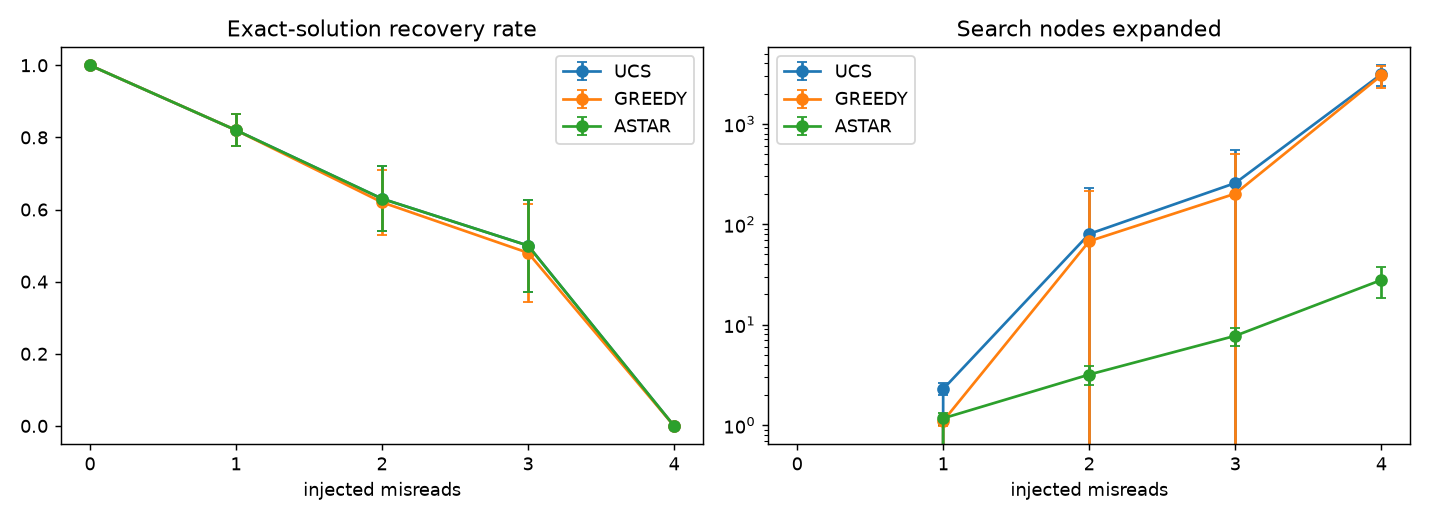

The table this chart was drawn from, first rows:
algorithm, misreads, exact_recovery, solvable_found, nodes_expanded, nodes_generated, csp_calls, mean_cost, time_s
ucs, 0, 1.000 ± 0.000, 1.000 ± 0.000, 0.0 ± 0.0, 1.0 ± 0.0, 1.0 ± 0.0, 0.000 ± 0.000, 0.002 ± 0.000
greedy, 0, 1.000 ± 0.000, 1.000 ± 0.000, 0.0 ± 0.0, 1.0 ± 0.0, 1.0 ± 0.0, 0.000 ± 0.000, 0.002 ± 0.000
astar, 0, 1.000 ± 0.000, 1.000 ± 0.000, 0.0 ± 0.0, 1.0 ± 0.0, 1.0 ± 0.0, 0.000 ± 0.000, 0.002 ± 0.000
ucs, 1, 0.820 ± 0.045, 1.000 ± 0.000, 2.3 ± 0.3, 75.1 ± 9.4, 1.4 ± 0.2, 1.138 ± 0.216, 0.003 ± 0.000
greedy, 1, 0.820 ± 0.045, 1.000 ± 0.000, 1.1 ± 0.1, 39.7 ± 3.8, 1.4 ± 0.2, 1.138 ± 0.216, 0.003 ± 0.001
astar, 1, 0.820 ± 0.045, 1.000 ± 0.000, 1.2 ± 0.2, 41.9 ± 5.1, 1.4 ± 0.2, 1.138 ± 0.216, 0.004 ± 0.000
ucs, 2, 0.630 ± 0.091, 0.990 ± 0.022, 80.1 ± 147.1, 405.2 ± 185.7, 1.9 ± 0.6, 2.508 ± 0.457, 0.005 ± 0.003
greedy, 2, 0.620 ± 0.091, 0.990 ± 0.022, 67.8 ± 147.1, 137.2 ± 151.6, 1.9 ± 0.6, 2.519 ± 0.440, 0.007 ± 0.006
astar, 2, 0.630 ± 0.091, 0.990 ± 0.022, 3.2 ± 0.7, 104.7 ± 18.2, 1.9 ± 0.6, 2.508 ± 0.457, 0.005 ± 0.001
ucs, 3, 0.500 ± 0.127, 0.970 ± 0.045, 257.2 ± 296.2, 1089.8 ± 327.9, 2.8 ± 0.6, 3.775 ± 0.534, 0.011 ± 0.006
greedy, 3, 0.480 ± 0.135, 0.970 ± 0.045, 201.7 ± 293.3, 310.7 ± 286.6, 3.5 ± 2.2, 4.002 ± 0.702, 0.015 ± 0.010
astar, 3, 0.500 ± 0.127, 0.970 ± 0.045, 7.8 ± 1.6, 224.7 ± 36.5, 2.8 ± 0.6, 3.775 ± 0.534, 0.009 ± 0.001
ucs, 4, 0.000 ± 0.000, 0.540 ± 0.114, 3116.8 ± 710.5, 3815.4 ± 497.6, 10.9 ± 5.2, 4.153 ± 0.710, 0.077 ± 0.019
greedy, 4, 0.000 ± 0.000, 0.540 ± 0.114, 3029.2 ± 744.3, 3090.3 ± 726.3, 11.5 ± 5.1, 4.652 ± 0.956, 0.122 ± 0.030
astar, 4, 0.000 ± 0.000, 0.540 ± 0.114, 27.9 ± 9.4, 500.8 ± 104.9, 10.9 ± 5.2, 4.153 ± 0.710, 0.021 ± 0.007
